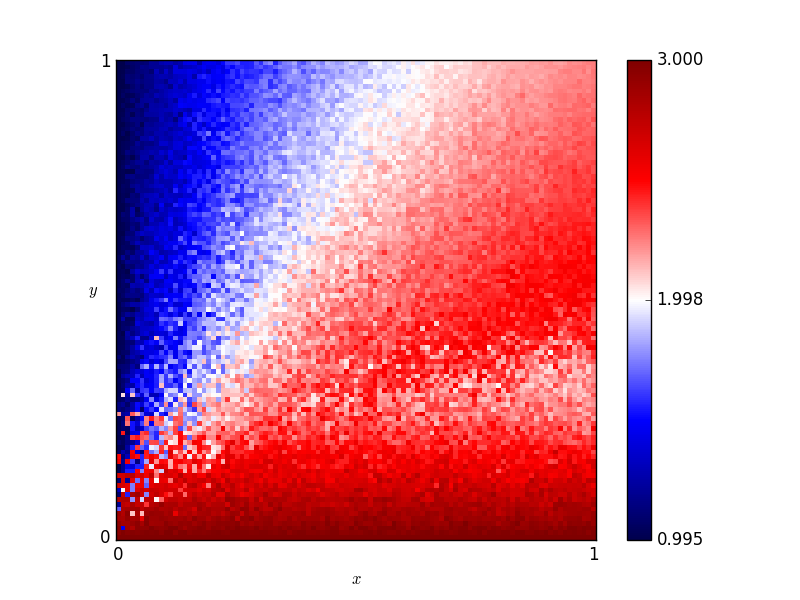

The file beside this chart, header and first rows:
x, y, score
0.46, 0.76, 1.965
0.54, 0.86, 1.995
0.16, 0.19, 2.195
0.61, 0.18, 2.475
0.82, 0.41, 2.24
0.72, 0.66, 2.285
0.63, 0.37, 2.445
0.41, 0.28, 2.07
0.16, 0.44, 1.615
0.8, 0.33, 2.43
0.84, 0.23, 2.55
0.25, 0.48, 1.795
0.62, 0.7, 2.18
0.78, 0.28, 2.295
0.03, 0.68, 1.25
0.57, 0.0, 3.0
0.69, 0.37, 2.495
0.46, 0.05, 2.835
0.65, 0.03, 2.925
0.56, 0.8, 2.05
0.28, 0.44, 1.985
0.65, 0.0, 3.0
0.57, 0.1, 2.61
0.44, 0.29, 2.145
0.63, 0.49, 2.43
0.26, 0.03, 2.865
0.92, 0.27, 2.185
0.69, 0.35, 2.525
0.79, 0.78, 2.26
0.3, 0.26, 2.32
0.98, 0.54, 2.515
0.25, 0.62, 1.795
0.55, 0.43, 2.335
0.19, 0.06, 2.865
0.14, 0.65, 1.365
0.09, 0.65, 1.415
0.92, 1.0, 2.185
0.51, 0.43, 2.295
0.36, 0.66, 2.02
0.33, 0.92, 1.64
0.01, 0.93, 1.07
0.25, 0.81, 1.71
0.9, 0.46, 2.53
0.3, 0.12, 2.535
0.87, 0.59, 2.42
0.8, 0.75, 2.235
0.93, 0.2, 2.415
0.34, 0.41, 1.975
0.05, 0.48, 1.27
0.9, 0.12, 2.76
0.59, 0.65, 2.09
0.72, 0.62, 2.36
0.29, 0.87, 1.705
0.02, 0.72, 1.025
0.8, 0.35, 2.38
0.09, 0.22, 2.385
0.05, 0.61, 1.34
0.49, 0.38, 2.15
0.62, 0.21, 2.415
0.79, 0.55, 2.39
... 10,141 more rows
